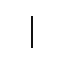
t = 0.00 s
t = 0.50 s: frame unchanged from t = 0.00 s, image omitted
t = 1.00 s: frame unchanged from t = 0.00 s, image omitted
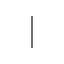
t = 1.50 s
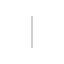
t = 2.00 s
t = 2.50 s: frame unchanged from t = 1.50 s, image omitted

The animated SVG that drew these frames (rendered in a browser with its animation timeline set to each time). Animation: 1 SMIL element (animate=1); one cycle of 3.00 s, repeats indefinitely.

<?xml version="1.0" encoding="UTF-8" standalone="no"?>
<svg width="64" height="64" xmlns="http://www.w3.org/2000/svg">
  <rect width="2" height="32" y="16" x="31" style="fill:#111">
    <animate attributeName="opacity" attributeType="CSS" begin="0s" dur="3s" values="1;1;0.2;1" repeatCount="indefinite" />
  </rect>
</svg>
